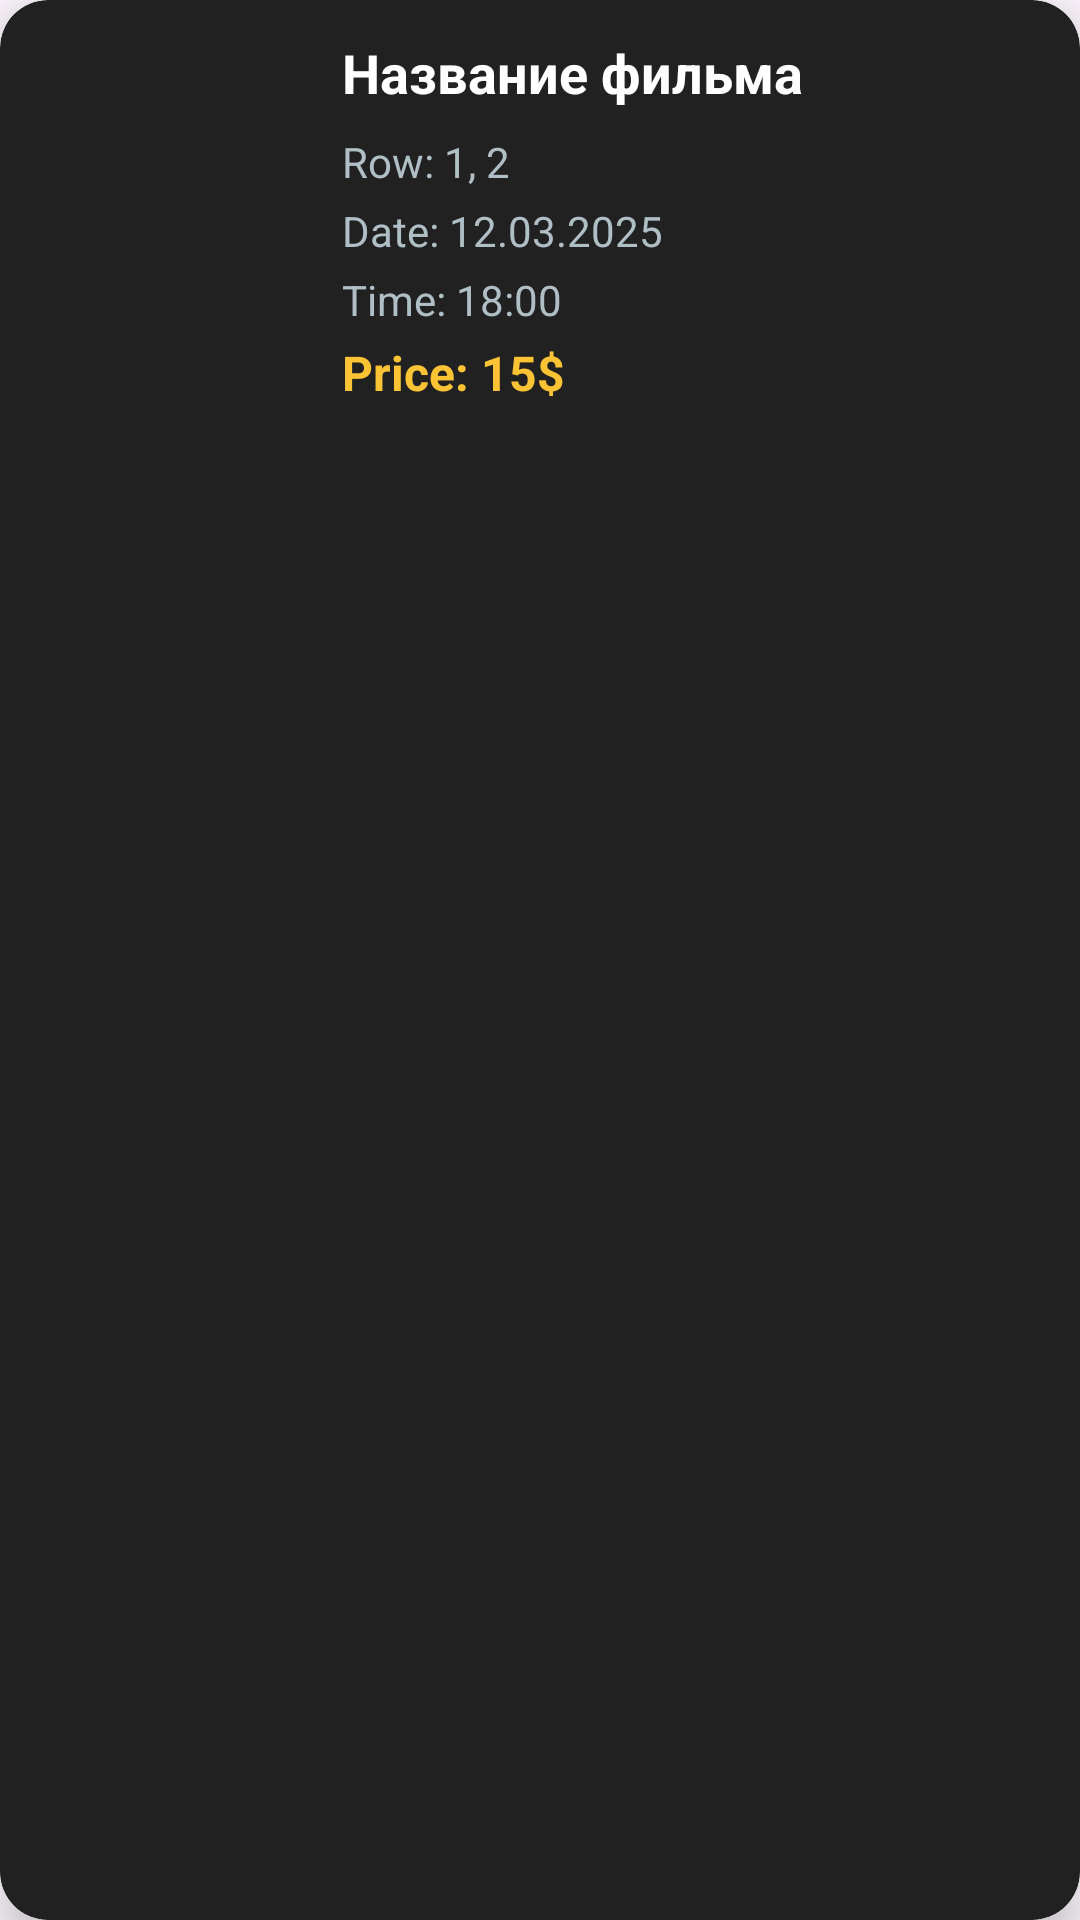

Reconstruct the res/layout file that produces this screen, plus the resources it refers to.
<!-- AndroidManifest.xml: application theme Theme.CinemaATL -->
<!-- res/layout/viewholder_usertickets.xml -->
<?xml version="1.0" encoding="utf-8"?>
<androidx.cardview.widget.CardView
    xmlns:android="http://schemas.android.com/apk/res/android"
    xmlns:app="http://schemas.android.com/apk/res-auto"
    android:layout_width="match_parent"
    android:layout_height="wrap_content"
    android:layout_marginHorizontal="12dp"
    android:layout_marginVertical="8dp"
    app:cardBackgroundColor="#212121"
    app:cardCornerRadius="16dp"
    app:cardElevation="8dp">

<androidx.constraintlayout.widget.ConstraintLayout
android:layout_width="match_parent"
android:layout_height="wrap_content"
android:padding="12dp">

<com.google.android.material.imageview.ShapeableImageView
    android:id="@+id/moviePoster"
    android:layout_width="90dp"
    android:layout_height="120dp"
    android:scaleType="centerCrop"
    android:src="@drawable/venom"
    app:shapeAppearanceOverlay="@style/CircleImageView"
    app:layout_constraintStart_toStartOf="parent"
    app:layout_constraintTop_toTopOf="parent"
    app:layout_constraintBottom_toBottomOf="parent" />

<TextView
    android:id="@+id/movieTitle"
    android:layout_width="0dp"
    android:layout_height="wrap_content"
    android:layout_marginStart="12dp"
    android:text="Название фильма"
    android:textColor="@android:color/white"
    android:textSize="18sp"
    android:textStyle="bold"
    android:ellipsize="end"
    android:maxLines="1"
    app:layout_constraintStart_toEndOf="@id/moviePoster"
    app:layout_constraintTop_toTopOf="parent"
    app:layout_constraintEnd_toEndOf="parent"
    android:layout_marginEnd="8dp" />

<TextView
    android:id="@+id/seats"
    android:layout_width="0dp"
    android:layout_height="wrap_content"
    android:layout_marginStart="12dp"
    android:layout_marginTop="8dp"
    android:text="Row: 1, 2"
    android:textColor="#B0BEC5"
    android:textSize="14sp"
    app:layout_constraintStart_toEndOf="@id/moviePoster"
    app:layout_constraintTop_toBottomOf="@id/movieTitle"
    app:layout_constraintEnd_toEndOf="parent"
    android:layout_marginEnd="8dp" />

<TextView
    android:id="@+id/date"
    android:layout_width="0dp"
    android:layout_height="wrap_content"
    android:layout_marginStart="12dp"
    android:layout_marginTop="4dp"
    android:text="Date: 12.03.2025"
    android:textColor="#B0BEC5"
    android:textSize="14sp"
    app:layout_constraintStart_toEndOf="@id/moviePoster"
    app:layout_constraintTop_toBottomOf="@id/seats"
    app:layout_constraintEnd_toEndOf="parent"
    android:layout_marginEnd="8dp" />

<TextView
    android:id="@+id/time"
    android:layout_width="0dp"
    android:layout_height="wrap_content"
    android:layout_marginStart="12dp"
    android:layout_marginTop="4dp"
    android:text="Time: 18:00"
    android:textColor="#B0BEC5"
    android:textSize="14sp"
    app:layout_constraintStart_toEndOf="@id/moviePoster"
    app:layout_constraintTop_toBottomOf="@id/date"
    app:layout_constraintEnd_toEndOf="parent"
    android:layout_marginEnd="8dp" />

<TextView
    android:id="@+id/price"
    android:layout_width="0dp"
    android:layout_height="wrap_content"
    android:layout_marginStart="12dp"
    android:layout_marginTop="4dp"
    android:text="Price: 15$"
    android:textColor="@color/gold"
    android:textSize="16sp"
    android:textStyle="bold"
    app:layout_constraintStart_toEndOf="@id/moviePoster"
    app:layout_constraintTop_toBottomOf="@id/time"
    app:layout_constraintEnd_toEndOf="parent"
    android:layout_marginEnd="8dp" />

</androidx.constraintlayout.widget.ConstraintLayout>
    </androidx.cardview.widget.CardView>
<!-- resources referenced by this layout -->
<resources>
  <color name="gold">#FCC434</color>
  <style name="CircleImageView">
          <item name="cornerFamily">rounded</item>
          <item name="cornerSize">20dp</item>
      </style>
  <style name="Theme.CinemaATL" parent="Base.Theme.CinemaATL" />
  <style name="Base.Theme.CinemaATL" parent="Theme.Material3.DayNight.NoActionBar">
          
          
  
  
          
  
  
      </style>
</resources>
